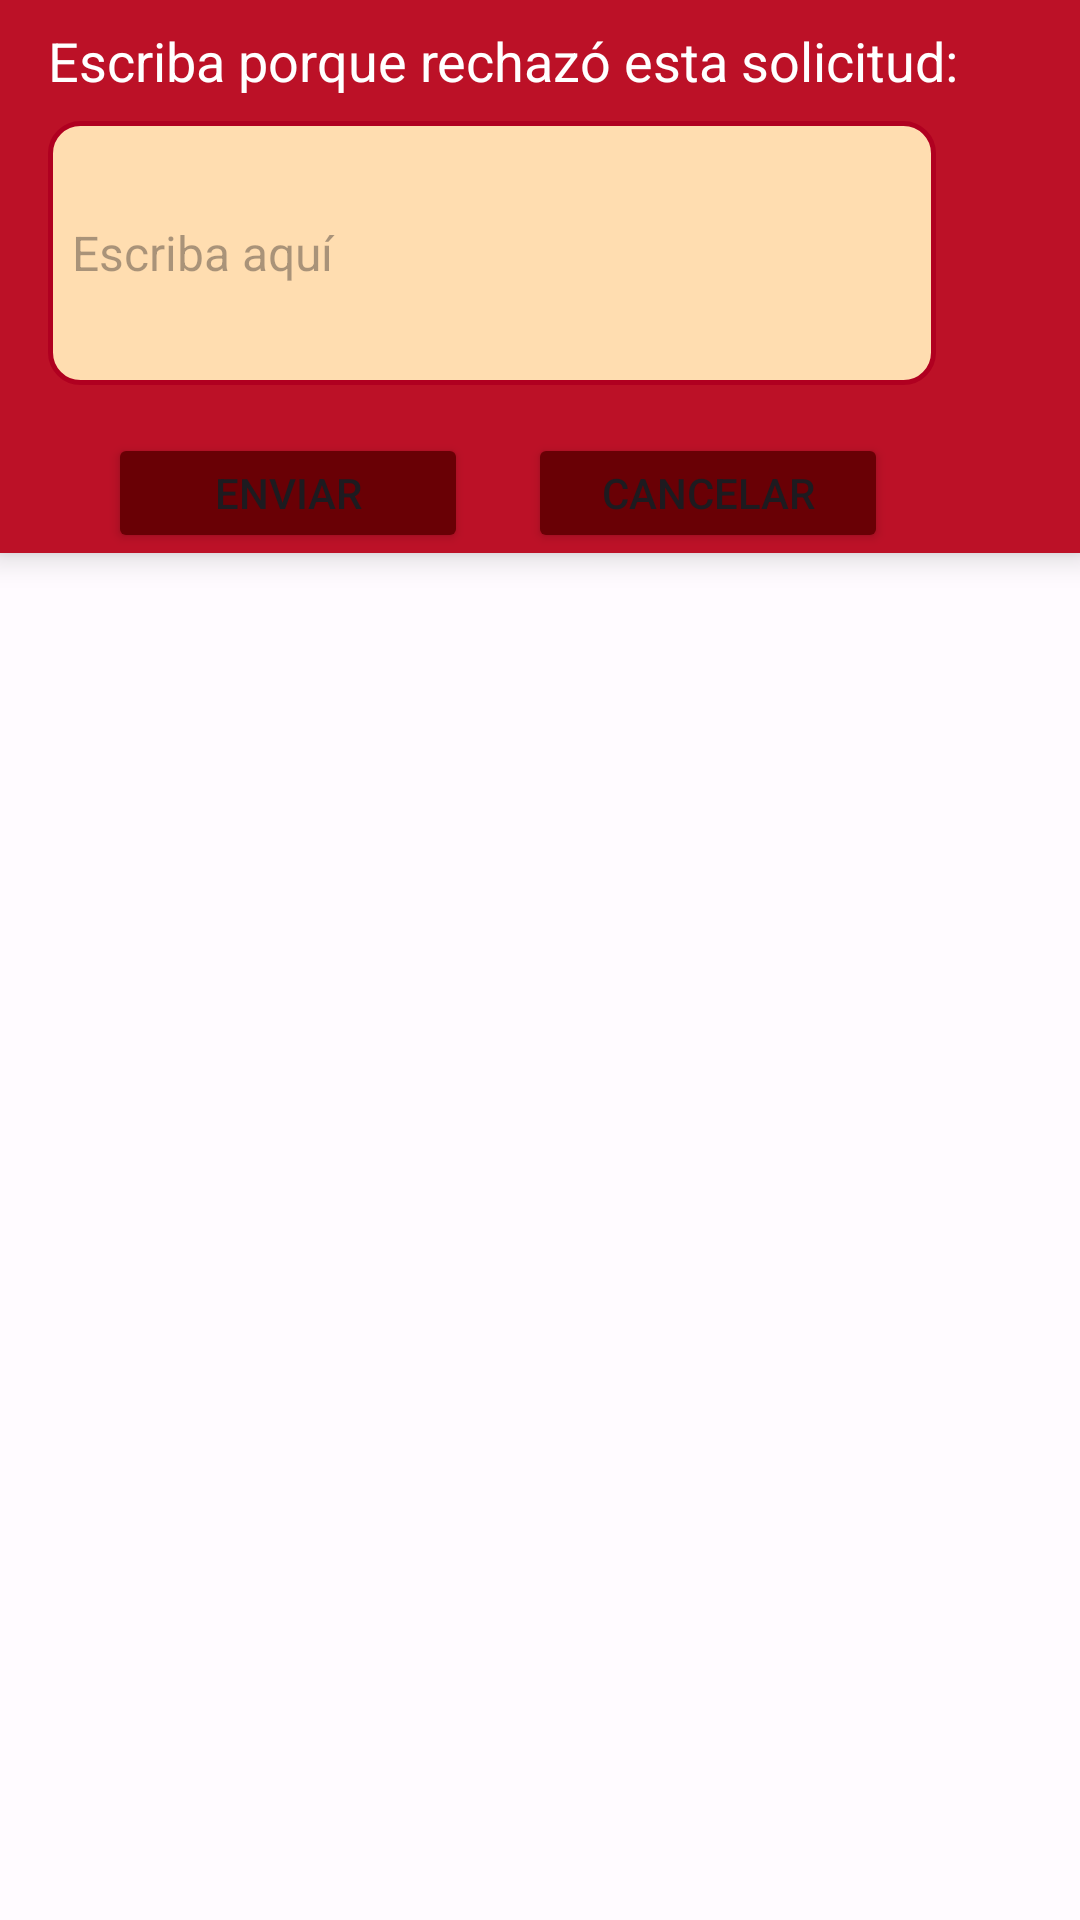

Reconstruct the res/layout file that produces this screen, plus the resources it refers to.
<!-- AndroidManifest.xml: application theme Theme.LenDTI -->
<!-- res/layout/fragment_solicitud_rechazo.xml -->
<?xml version="1.0" encoding="utf-8"?>
<FrameLayout xmlns:android="http://schemas.android.com/apk/res/android"
    xmlns:tools="http://schemas.android.com/tools"
    android:layout_width="match_parent"
    android:layout_height="match_parent"
    android:orientation="vertical"
    tools:context=".Dialogos.SolicitudRechazoFragment">

    
    <LinearLayout
        android:layout_width="match_parent"
        android:layout_height="wrap_content"
        android:orientation="vertical"
        android:background="@color/md_theme_light_primary"
        android:elevation="6dp"
        android:paddingStart="16dp"
        >

        <TextView
            android:layout_width="match_parent"
            android:layout_height="match_parent"
            android:text="Escriba porque rechazó esta solicitud: "
            android:textColor="#ffff"
            android:textSize="18sp"
            android:layout_marginTop="8dp"
            android:layout_marginBottom="8dp"/>

        <EditText
            android:id="@+id/editTextRazon"
            android:layout_width="match_parent"
            android:layout_height="88dp"
            android:layout_marginEnd="48dp"
            android:background="@drawable/custom_input"
            android:ems="10"
            android:inputType="textMultiLine"
            android:paddingStart="8dp"
            android:hint="Escriba aquí"
            android:textSize="16sp"
            android:layout_marginBottom="16dp"/>

        <LinearLayout
            android:layout_width="match_parent"
            android:layout_height="match_parent"
            android:orientation="horizontal"
            android:layout_marginStart="20dp">

            <Button
                android:id="@+id/btnFragmentEnviar"
                android:layout_width="120dp"
                android:layout_height="40dp"
                android:backgroundTint="@color/md_theme_dark_onError"
                android:text="Enviar" />

            <Button
                android:id="@+id/btnFragmentCancelar"
                android:layout_width="120dp"
                android:layout_height="40dp"
                android:backgroundTint="@color/md_theme_dark_onError"
                android:text="Cancelar"
                android:layout_marginStart="20dp"/>

        </LinearLayout>


    </LinearLayout>


</FrameLayout>
<!-- resources referenced by this layout -->
<resources>
  <color name="md_theme_dark_onError">#690005</color>
  <color name="md_theme_light_primary">#BC1127</color>
  <!-- drawable custom_input (drawable) -->
  <?xml version="1.0" encoding="utf-8"?>
  <selector xmlns:android="http://schemas.android.com/apk/res/android">
  
      <item android:state_enabled="true" android:state_focused="true">
          <shape android:shape="rectangle">
              <solid android:color="@color/md_theme_light_secondaryContainer" />
              <corners android:radius="10dp"/>
              <stroke android:color="@color/seed"
                  android:width="1dp"/>
          </shape>
      </item>
  
      <item android:state_enabled="true">
          <shape android:shape="rectangle">
              <solid android:color="@color/md_theme_light_secondaryContainer"/>
              <corners android:radius="10dp"/>
              <stroke android:color="@color/seed"
                  android:width="1.5dp"/>
          </shape>
      </item>
  
  
  </selector>
  <color name="md_theme_light_secondaryContainer">#FFDDB0</color>
  <color name="seed">#B00020</color>
  <color name="md_theme_light_onPrimary">#FFFFFF</color>
  <color name="md_theme_light_primaryContainer">#FFDAD8</color>
  <color name="md_theme_light_onPrimaryContainer">#410006</color>
  <color name="md_theme_light_secondary">#805600</color>
  <color name="md_theme_light_onSecondary">#FFFFFF</color>
  <color name="md_theme_light_onSecondaryContainer">#291800</color>
  <color name="md_theme_light_tertiary">#626200</color>
  <color name="md_theme_light_onTertiary">#FFFFFF</color>
  <color name="md_theme_light_tertiaryContainer">#E9E951</color>
  <color name="md_theme_light_onTertiaryContainer">#1D1D00</color>
  <color name="md_theme_light_error">#BA1A1A</color>
  <color name="md_theme_light_errorContainer">#FFDAD6</color>
  <color name="md_theme_light_onError">#FFFFFF</color>
  <color name="md_theme_light_onErrorContainer">#410002</color>
  <color name="md_theme_light_background">#FFFBFF</color>
  <color name="md_theme_light_onBackground">#410005</color>
  <color name="md_theme_light_surface">#FFFBFF</color>
  <color name="md_theme_light_onSurface">#FFDDB0</color>
  <color name="md_theme_light_surfaceVariant">#F4DDDC</color>
  <color name="md_theme_light_onSurfaceVariant">#534342</color>
  <color name="md_theme_light_outline">#857372</color>
  <color name="md_theme_light_inverseOnSurface">#FFEDEB</color>
  <color name="md_theme_light_inverseSurface">#5F1416</color>
  <color name="md_theme_light_inversePrimary">#FFB3AF</color>
</resources>
